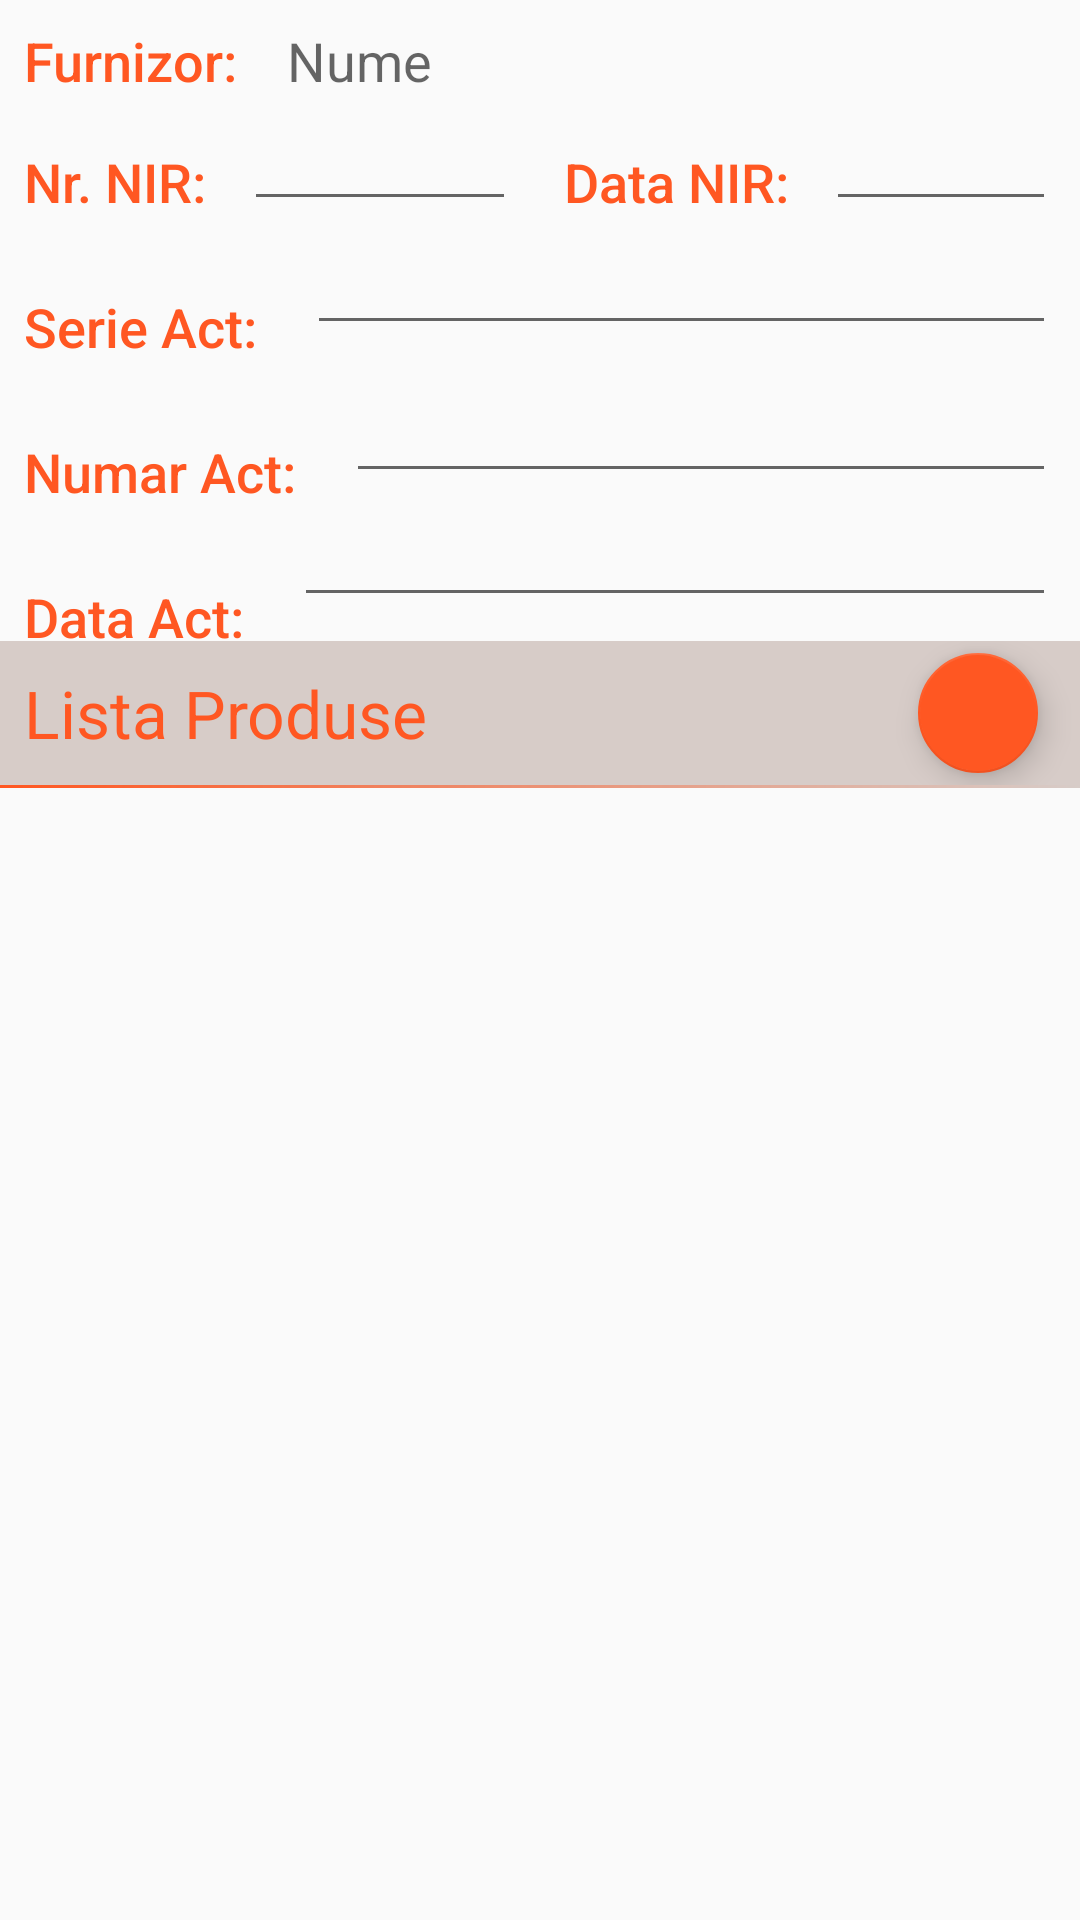

This screen was rendered from an Android layout file. Write that file and the resources it references.
<!-- AndroidManifest.xml: application theme AppTheme -->
<!-- res/layout/fragment_editor_nir.xml -->
<?xml version="1.0" encoding="utf-8"?>
<android.support.constraint.ConstraintLayout xmlns:android="http://schemas.android.com/apk/res/android"
    xmlns:app="http://schemas.android.com/apk/res-auto"
    android:layout_width="match_parent"
    android:layout_height="match_parent">

    <TextView
        android:id="@+id/textView15"
        style="@style/InputDescription"
        android:layout_marginStart="8dp"
        android:layout_marginTop="8dp"
        android:text="Furnizor:  "
        app:layout_constraintStart_toStartOf="parent"
        app:layout_constraintTop_toTopOf="parent" />

    <TextView
        android:id="@+id/edit_nir_nume_furnizor"
        android:layout_width="wrap_content"
        android:layout_height="wrap_content"
        android:layout_marginStart="8dp"
        android:layout_marginTop="8dp"
        android:text="Nume"
        android:textAppearance="?android:textAppearanceMedium"
        app:layout_constraintStart_toEndOf="@+id/textView15"
        app:layout_constraintTop_toTopOf="parent" />

    <TextView
        android:id="@+id/textView18"
        style="@style/InputDescription"
        android:layout_marginStart="8dp"
        android:layout_marginTop="16dp"
        android:text="Nr. NIR: "
        app:layout_constraintStart_toStartOf="parent"
        app:layout_constraintTop_toBottomOf="@+id/textView15" />

    <EditText
        android:id="@+id/edit_nir_numar"
        style="@style/InputField"
        android:layout_marginEnd="8dp"
        android:layout_marginStart="8dp"
        android:inputType="number"
        app:layout_constraintEnd_toStartOf="@+id/guideline"
        app:layout_constraintStart_toEndOf="@+id/textView18"
        app:layout_constraintTop_toBottomOf="@+id/edit_nir_nume_furnizor" />

    <TextView
        android:id="@+id/textView19"
        style="@style/InputDescription"
        android:layout_marginStart="8dp"
        android:layout_marginTop="16dp"
        android:text="Data NIR: "
        app:layout_constraintStart_toStartOf="@+id/guideline"
        app:layout_constraintTop_toBottomOf="@+id/edit_nir_nume_furnizor" />

    <EditText
        android:id="@+id/edit_nir_data"
        style="@style/InputField"
        android:layout_marginEnd="8dp"
        android:layout_marginStart="8dp"
        android:inputType="date"
        app:layout_constraintEnd_toEndOf="parent"
        app:layout_constraintStart_toEndOf="@+id/textView19"
        app:layout_constraintTop_toBottomOf="@+id/edit_nir_nume_furnizor" />

    <android.support.constraint.Guideline
        android:id="@+id/guideline"
        android:layout_width="wrap_content"
        android:layout_height="wrap_content"
        android:orientation="vertical"
        app:layout_constraintGuide_percent="0.5" />

    <TextView
        android:id="@+id/textView20"
        style="@style/InputDescription"
        android:layout_marginStart="8dp"
        android:layout_marginTop="24dp"
        android:text="Serie Act:  "
        app:layout_constraintStart_toStartOf="parent"
        app:layout_constraintTop_toBottomOf="@+id/textView18" />

    <EditText
        android:id="@+id/edit_nir_serie_act"
        style="@style/InputField"
        android:layout_marginEnd="8dp"
        android:layout_marginStart="8dp"
        android:inputType="textCapCharacters"
        app:layout_constraintEnd_toEndOf="parent"
        app:layout_constraintStart_toEndOf="@+id/textView20"
        app:layout_constraintTop_toBottomOf="@+id/edit_nir_data" />

    <TextView
        android:id="@+id/textView21"
        style="@style/InputDescription"
        android:layout_marginStart="8dp"
        android:layout_marginTop="24dp"
        android:text="Numar Act:  "
        app:layout_constraintStart_toStartOf="parent"
        app:layout_constraintTop_toBottomOf="@+id/textView20" />

    <EditText
        android:id="@+id/edit_nir_numar_act"
        style="@style/InputField"
        android:layout_marginEnd="8dp"
        android:layout_marginStart="8dp"
        android:layout_marginTop="8dp"
        android:inputType="number"
        app:layout_constraintEnd_toEndOf="parent"
        app:layout_constraintStart_toEndOf="@+id/textView21"
        app:layout_constraintTop_toBottomOf="@+id/edit_nir_serie_act" />

    <TextView
        android:id="@+id/textView22"
        style="@style/InputDescription"
        android:layout_marginStart="8dp"
        android:layout_marginTop="24dp"
        android:text="Data Act:  "
        app:layout_constraintStart_toStartOf="parent"
        app:layout_constraintTop_toBottomOf="@+id/textView21" />

    <EditText
        android:id="@+id/edit_nir_data_act"
        style="@style/InputField"
        android:layout_width="0dp"
        android:layout_marginEnd="8dp"
        android:layout_marginStart="8dp"
        android:inputType="date"
        app:layout_constraintEnd_toEndOf="parent"
        app:layout_constraintStart_toEndOf="@+id/textView22"
        app:layout_constraintTop_toBottomOf="@+id/edit_nir_numar_act" />

    <LinearLayout
        android:id="@+id/linearLayout"
        android:layout_width="match_parent"
        android:layout_height="wrap_content"
        android:layout_marginTop="8dp"
        android:background="@color/colorPrimaryLight"
        android:orientation="horizontal"
        app:layout_constraintEnd_toEndOf="parent"
        app:layout_constraintStart_toStartOf="parent"
        app:layout_constraintTop_toBottomOf="@+id/edit_nir_data_act">

        <TextView
            android:layout_width="0dp"
            android:layout_height="match_parent"
            android:layout_weight="2"
            android:gravity="center_vertical"
            android:paddingLeft="8dp"
            android:text="Lista Produse"
            android:textAppearance="?android:textAppearanceLarge"
            android:textColor="@color/colorAccent" />

        <android.support.design.widget.FloatingActionButton
            android:id="@+id/add_produs_nir"
            android:layout_width="wrap_content"
            android:layout_height="wrap_content"
            android:layout_marginBottom="4dp"
            android:layout_marginEnd="14dp"
            android:layout_marginTop="4dp"
            android:clickable="true"
            android:src="@drawable/ic_add_black_24dp"
            android:tint="@color/colorPrimaryLight"
            app:backgroundTint="@color/colorAccent"
            app:fabSize="mini" />
    </LinearLayout>

    <View
        android:id="@+id/view"
        android:layout_width="match_parent"
        android:layout_height="1dp"
        android:layout_marginBottom="2dp"
        android:background="@drawable/list_divider"
        app:layout_constraintEnd_toEndOf="parent"
        app:layout_constraintStart_toStartOf="parent"
        app:layout_constraintTop_toBottomOf="@+id/linearLayout" />

    <android.support.v7.widget.RecyclerView
        android:id="@+id/rv_produse_nir"
        android:layout_width="0dp"
        android:layout_height="0dp"
        app:layout_constraintBottom_toBottomOf="parent"
        app:layout_constraintEnd_toEndOf="parent"
        app:layout_constraintStart_toStartOf="parent"
        app:layout_constraintTop_toBottomOf="@+id/linearLayout" />

</android.support.constraint.ConstraintLayout>
<!-- resources referenced by this layout -->
<resources>
  <color name="colorAccent">#FF5722</color>
  <color name="colorPrimaryLight">#D7CCC8</color>
  <!-- drawable list_divider (drawable) -->
  <?xml version="1.0" encoding="utf-8"?>
  <layer-list
      xmlns:android="http://schemas.android.com/apk/res/android">
      <item>
          <shape>
              <gradient
                  android:startColor="@color/colorAccent"
                  android:endColor="@color/colorPrimaryLight"
                  android:height="1px"
                  android:angle="0" />
          </shape>
      </item>
  </layer-list>
  <style name="InputDescription">
          <item name="android:layout_height">wrap_content</item>
          <item name="android:layout_width">0dp</item>
          <item name="android:layout_weight">1</item>
          <item name="android:textColor">@color/colorAccent</item>
          <item name="android:fontFamily">sans-serif-medium</item>
          <item name="android:textAppearance">?android:textAppearanceMedium</item>
          <item name="android:layout_gravity">center_vertical</item>
      </style>
  <style name="InputField">
          <item name="android:layout_width">0dp</item>
          <item name="android:layout_height">wrap_content</item>
          <item name="android:layout_weight">2</item>
          <item name="android:layout_marginRight">8dp</item>
          <item name="android:layout_gravity">fill</item>
      </style>
  <style name="AppTheme" parent="Theme.AppCompat.Light.DarkActionBar">
          
          <item name="colorPrimary">@color/colorPrimary</item>
          <item name="colorPrimaryDark">@color/colorPrimaryDark</item>
          <item name="colorAccent">@color/colorAccent</item>
      </style>
  <color name="colorPrimary">#795548</color>
  <color name="colorPrimaryDark">#5D4037</color>
</resources>
